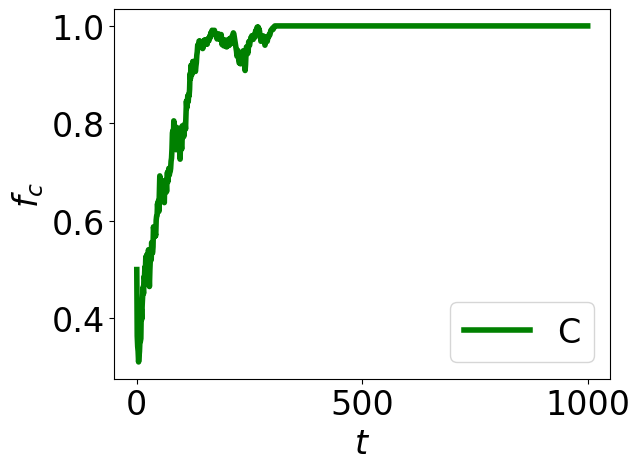

Write the Python code that produced this figure.
import math
import random
import networkx as nx
import numpy as np
from matplotlib import pyplot as plt


# 策略类
class Strategy:

    def __init__(self, theStrategy, StateTime, UsedTime=-1):
        self.theStrategy = theStrategy
        self.StateTime = StateTime
        self.UsedTime = UsedTime

    def setUsedTime(self, inputTime):
        self.UsedTime = inputTime

    def getUsedTime(self):
        if self.UsedTime == -1:
            exit()
        return self.UsedTime

# 策略队列，循环队列实现
class StrategiesQueue:
    def __init__(self, size):
        self.size = size
        self.queue = [-1] * size
        self.front = self.rear = -1

    def enqueue(self, item):
        if (self.rear + 1) % self.size == self.front:
            pass
        elif self.front == -1:
            self.front = self.rear = 0
            self.queue[self.rear] = item
        else:
            self.rear = (self.rear + 1) % self.size
            self.queue[self.rear] = item

    def dequeue(self,NowTime):
        if self.front == -1:
            return -1
        elif self.front == self.rear:
            item = self.queue[self.front]
            item.setUsedTime(NowTime)
            self.front = self.rear = -1
            return item
        else:
            item = self.queue[self.front]
            item.setUsedTime(NowTime)
            self.front = (self.front + 1) % self.size
            return item

    def display(self):
        if self.front == -1:
            print("队列为空")
        elif self.rear >= self.front:
            for i in range(self.front, self.rear + 1):
                print(self.queue[i].theStrategy, end=" ")
            print()
        else:
            for i in range(self.front, self.size):
                print(self.queue[i].theStrategy, end=" ")
            for i in range(0, self.rear + 1):
                print(self.queue[i].theStrategy, end=" ")
            print()

    def is_empty(self):
        return self.front == -1


IndividualNum = 1000  # 个体数量
IteratedNum = 1000 # 迭代次数
AverageNum = 1  # 实验平均次数

delta = 0.01  # 选择强度

result_C = []  # 结果
result_D = []  # 结果
result_L = []  # 结果

AverageDegree = 4

# 图生成
G = nx.watts_strogatz_graph(IndividualNum, AverageDegree, 0.2)
# G = nx.watts_strogatz_graph(IndividualNum, 2, 0)
# G = nx.erdos_renyi_graph(IndividualNum, 0.4)
# G = nx.barabasi_albert_graph(IndividualNum,2)
# G = nx.random_regular_graph(d=AverageDegree, n=IndividualNum)


# 个体不同速率更新
# LambdaList = [Lambda[1] for Lambda in nx.degree(G)]
# MuList = [Mu[1] for Mu in nx.degree(G)]

# 个体相同速率更新
LambdaList = [0.4 for _ in range(IndividualNum)]
MuList = [1.4 for _ in range(IndividualNum)]


# 博弈参数
b = 1.1
R, S, T, P = 1, 0, b, 0


# 获取个体收益
def get_payoff(G, node):
    payoff = 0

    for neighbor in list(G.neighbors(node)):

        # 当邻居或自身没有策略时，收益为0
        if (NowStrategiesList[node] == -1) or (NowStrategiesList[neighbor] == -1):
            continue

        if NowStrategiesList[node].theStrategy == 1 and NowStrategiesList[neighbor].theStrategy == 1:
            payoff += R
        elif NowStrategiesList[node].theStrategy == 1 and NowStrategiesList[neighbor].theStrategy == 0:
            payoff += S
        elif NowStrategiesList[node].theStrategy == 0 and NowStrategiesList[neighbor].theStrategy == 1:
            payoff += T
        elif NowStrategiesList[node].theStrategy == 0 and NowStrategiesList[neighbor].theStrategy == 0:
            payoff += P

    return payoff


# 用于判断每个时刻策略队列中的策略是否弹出
def Update(G, NowTime):

    # StrategiesQueueList[10].display()
    for UpdateNode in G.nodes:
        if NowStrategiesList[UpdateNode] == -1:     # 如果此时个体没有策略，直接弹出就好。若策略队列为空，则弹出空，这不影响
            NowStrategiesList[UpdateNode] = StrategiesQueueList[UpdateNode].dequeue(NowTime)
        else:       # 否则判断当前策略是否超时，超时就让新的策略顶上来
            if NowTime - NowStrategiesList[UpdateNode].StateTime >= NowStrategiesList[UpdateNode].UsedTime:
                NowStrategiesList[UpdateNode] = StrategiesQueueList[UpdateNode].dequeue(NowTime)
    # StrategiesQueueList[10].display()
    # print("________")

# 基于费米函数的模仿策略
def ImitateUpdate(G, NowTime):

    # 计算全局收益
    Payoffs = np.zeros(G.number_of_nodes())
    for node in G.nodes:
        Payoffs[node] += get_payoff(G,node)


    for UpdateNode in G.nodes:

        # 是否产生更新想法，个体在时间间隔为1的时间内更新的概率是 lambda * 1
        if random.random() <= (LambdaList[UpdateNode]):

            # 剔除无策略邻居
            SelectNeighbors = [neig for neig in nx.neighbors(G, UpdateNode) if NowStrategiesList[neig] != -1]

            # 邻居全空的人就不要更新了
            AllEmpty = 1
            for neig in SelectNeighbors:
                if not NowStrategiesList[neig] == -1:
                    AllEmpty = 0
                    break
            if AllEmpty == 1:
                continue


            # 随机挑选一个邻居
            Neighbor = random.choice(SelectNeighbors)

            # 获取两个个体收益
            NeighborPayoff = Payoffs[Neighbor]
            SelfPayoff = Payoffs[UpdateNode]

            # 设置边界条件防止指数运算溢出
            if SelfPayoff - NeighborPayoff < -5:
                StrategiesQueueList[UpdateNode].enqueue(Strategy(NowStrategiesList[Neighbor].theStrategy, random.expovariate(MuList[UpdateNode])))
                continue
            if SelfPayoff - NeighborPayoff > 5:
                StrategiesQueueList[UpdateNode].enqueue(Strategy(NowStrategiesList[UpdateNode].theStrategy, random.expovariate(MuList[UpdateNode])))
                continue

            # 基于费米函数的模仿规则
            if random.random() <= 1 / (1 + math.exp((SelfPayoff - NeighborPayoff) / 0.1)):
                StrategiesQueueList[UpdateNode].enqueue(Strategy(NowStrategiesList[Neighbor].theStrategy, random.expovariate(MuList[UpdateNode])))
                continue
            else:   # 不模仿
                if NowStrategiesList[UpdateNode] == -1:
                    continue
                else:
                    StrategiesQueueList[UpdateNode].enqueue(Strategy(NowStrategiesList[UpdateNode].theStrategy, random.expovariate(MuList[UpdateNode])))
                    continue


# 初始化策略队列，为每个个体填充一个时间为1的策略
def StrategiesQueueListInit(StrategiesQueueList):
    total_queues = len(StrategiesQueueList)
    half = total_queues // 2

    # 随机选择一半的队列添加 0
    selected_indices = random.sample(range(total_queues), half)
    for index in selected_indices:
        StrategiesQueueList[index].enqueue(Strategy(0,1))

    # 向剩余的队列添加 1
    for index, queue in enumerate(StrategiesQueueList):
        if index not in selected_indices:
            queue.enqueue(Strategy(1,1))

    return StrategiesQueueList

# MAINLOOP
for i in range(AverageNum):

    print(f"{i}/{AverageNum}")      # 统计迭代次数便于调试

    # print(j)
    # 初始策略集合，随机生成一个合作者，合作策略持续1个time step
    NowStrategiesList = [-1 for _ in range(IndividualNum)]

    StrategiesQueueList = [StrategiesQueue(300) for _ in range(IndividualNum)]  # 策略队列声明，队列长度尽可能大防止上溢
    StrategiesQueueList = StrategiesQueueListInit(StrategiesQueueList)      # 初始化队列

    NowTime = 0     # 初始化时间

    for x in range(IteratedNum):
        print(f"{x}/{IteratedNum}")     # 统计迭代次数便于调试

        Update(G,NowTime)
        NowTime += 1
        ImitateUpdate(G, NowTime)

        # 每一轮统计各个策略数量
        NumOfC = 0
        NumOfD = 0
        NumOfL = 0

        for i in range(IndividualNum):
            if NowStrategiesList[i] == -1:
                NumOfL += 1
            elif NowStrategiesList[i].theStrategy == 1:
                NumOfC += 1
            elif NowStrategiesList[i].theStrategy == 0:
                NumOfD += 1


        result_C.append(NumOfC/(NumOfC + NumOfD))
        result_D.append(NumOfD/IndividualNum)
        result_L.append(NumOfL/IndividualNum)


plt.rcParams['font.family'] = 'Times New Roman'
plt.rcParams['font.size'] = 24

# 绘制合作水平随时间变化的曲线
plt.plot(result_C , color = "green",label = 'C', linewidth=4, markersize=10)
# plt.plot(result_D , color = "red",label = 'D', linewidth=4, markersize=10)
# plt.plot(result_L , color = "gold",label = 'O', linewidth=4, markersize=10)

plt.xlabel(r'$t$')
plt.ylabel(r'$f_c$')
plt.legend()
plt.show()
